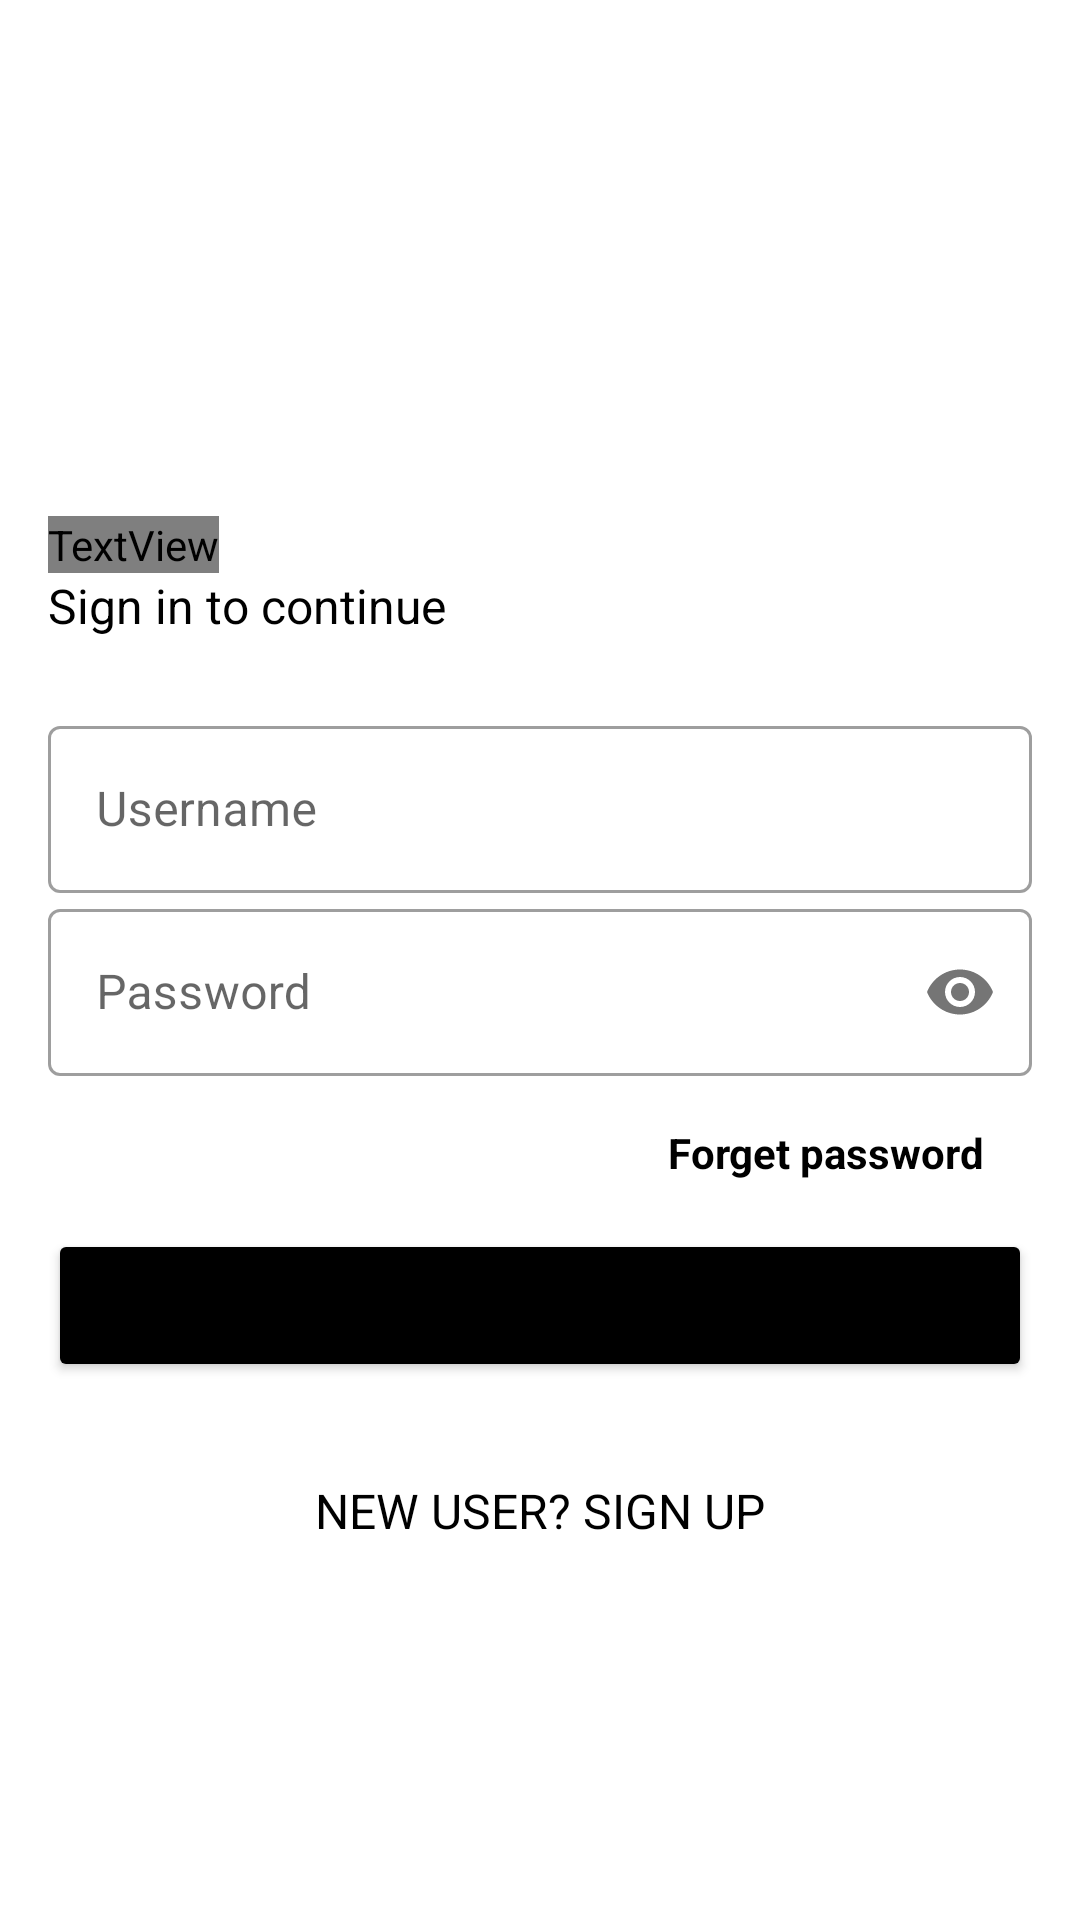

Layout XML and referenced resources for this Android screen:
<!-- AndroidManifest.xml: application theme Theme.Lesson1Beksultan -->
<!-- res/layout/activity_main.xml -->
<?xml version="1.0" encoding="utf-8"?>
<androidx.constraintlayout.widget.ConstraintLayout xmlns:android="http://schemas.android.com/apk/res/android"
    xmlns:app="http://schemas.android.com/apk/res-auto"
    xmlns:tools="http://schemas.android.com/tools"
    android:layout_width="match_parent"
    android:layout_height="match_parent"
    tools:context=".MainActivity">

<ImageView
    android:layout_width="140dp"
    android:layout_height="140dp"
    app:layout_constraintStart_toStartOf="parent"
    app:layout_constraintTop_toTopOf="parent"
    android:layout_marginTop="@dimen/large_margin"
    android:layout_marginStart="@dimen/normal_margin"
    android:id="@+id/image"/>



    <TextView
        android:id="@+id/welcome_title"
        android:layout_width="wrap_content"
        android:layout_height="wrap_content"
        android:text="Hello there, \nWelcome back"
        android:textSize="@dimen/text_large"
        android:textAllCaps="true"
        android:fontFamily="@font/bem"
        android:textStyle="bold"
        android:textColor="@color/black"
        app:layout_constraintTop_toBottomOf="@id/image"
        app:layout_constraintStart_toStartOf="parent"
        android:layout_marginStart="@dimen/normal_margin"/>

    <LinearLayout
        android:orientation="vertical"
        android:layout_width="0dp"
        app:layout_constraintTop_toBottomOf="@id/welcome_title"
        app:layout_constraintStart_toStartOf="parent"
        app:layout_constraintEnd_toEndOf="parent"
        android:layout_height="wrap_content"
        android:paddingHorizontal="@dimen/normal_margin">
        <TextView
            android:layout_width="wrap_content"
            android:layout_height="wrap_content"
            android:textColor="@color/black"
            android:text="Sign in to continue"
            android:layout_marginBottom="@dimen/medium_margin"

            android:textSize="@dimen/text_medium" />

       <com.google.android.material.textfield.TextInputLayout
           style="@style/Widget.MaterialComponents.TextInputLayout.OutlinedBox"
           android:id="@+id/inp_username"
           android:layout_width="match_parent"
           android:layout_height="wrap_content">
           <com.google.android.material.textfield.TextInputEditText
               android:layout_width="match_parent"
               android:hint="Username"
               android:id="@+id/et_username"
               android:layout_height="wrap_content"/>
       </com.google.android.material.textfield.TextInputLayout>

        <com.google.android.material.textfield.TextInputLayout
            style="@style/Widget.MaterialComponents.TextInputLayout.OutlinedBox"
            android:id="@+id/inp_password"
            android:layout_width="match_parent"
            app:passwordToggleEnabled="true"
            android:layout_height="wrap_content">
            <com.google.android.material.textfield.TextInputEditText
                android:layout_width="match_parent"
                android:id="@+id/et_password"
                android:inputType="textPassword"
                android:hint="Password"
                android:layout_height="wrap_content"/>
        </com.google.android.material.textfield.TextInputLayout>



        <TextView
            android:layout_width="wrap_content"
            android:text="Forget password"
            android:textStyle="bold"
            android:textColor="@color/black"
            android:layout_gravity="end"
            android:layout_marginEnd="@dimen/normal_margin"
            android:layout_marginVertical="@dimen/normal_margin"
            android:layout_height="wrap_content"/>

        <Button
            android:layout_width="match_parent"
            android:text="GO!"
            android:backgroundTint="@color/black"
            android:layout_height="wrap_content"
            android:paddingVertical="16dp"
            android:id="@+id/btn_go"/>


        <TextView
            android:layout_width="match_parent"
            android:layout_height="wrap_content"
            app:layout_constraintTop_toBottomOf="@id/btn_go"
            android:gravity="center"
            android:layout_marginTop="@dimen/large_margin"
            android:textSize="@dimen/text_medium"
            android:text="New user? Sign Up"
            android:textAllCaps="true"
            android:textColor="@color/black"/>


    </LinearLayout>




</androidx.constraintlayout.widget.ConstraintLayout>
<!-- resources referenced by this layout -->
<resources>
  <dimen name="large_margin">32dp</dimen>
  <dimen name="medium_margin">24dp</dimen>
  <dimen name="normal_margin">16dp</dimen>
  <dimen name="text_large">32sp</dimen>
  <dimen name="text_medium">16sp</dimen>
  <style name="Theme.Lesson1Beksultan" parent="Theme.MaterialComponents.DayNight.NoActionBar">
          
          <item name="colorPrimary">@color/black</item>
          <item name="colorPrimaryVariant">@color/purple_700</item>
          <item name="colorOnPrimary">@color/white</item>
          
          <item name="colorSecondary">@color/teal_200</item>
          <item name="colorSecondaryVariant">@color/teal_700</item>
          <item name="colorOnSecondary">@color/black</item>
          
          <item name="android:statusBarColor" tools:targetApi="l">@color/white</item>
          
      </style>
  <!-- not gathered from this repository: default colours our renderer supplied (Android Studio template values) -->
  <color name="purple_700">#FF3700B3</color>
  <color name="teal_200">#FF03DAC5</color>
  <color name="teal_700">#FF018786</color>
  <color name="black">#FF000000</color>
  <color name="white">#FFFFFFFF</color>
</resources>
